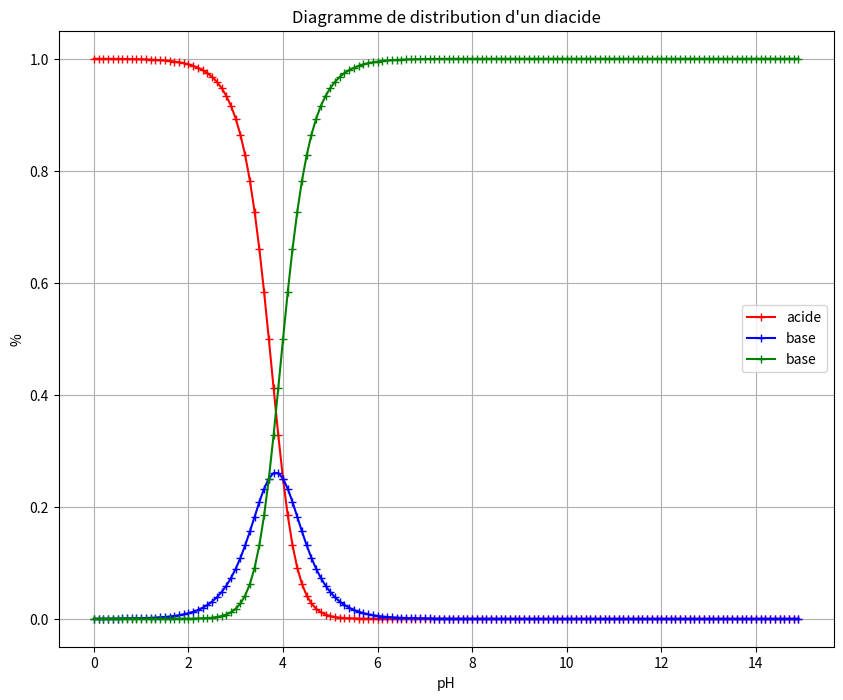

This chart was generated by the following Python code:
import matplotlib.pyplot as plt
%matplotlib inline
import numpy as np

pKa_1 = 4
pKa_2 = 3.7

def diagramme(pKa_1,pKa_2):
    pH = np.arange(0,15,0.1)
    h = 10**(-pH)
    Ka_1 = 10**(-pKa_1)
    Ka_2 = 10**(-pKa_2)
    
    P_AH = Ka_1*h/(h**2+Ka_1*h+Ka_1*Ka_2)
    P_AH2 = h**2/(h**2+Ka_1*h+Ka_1*Ka_2)
    P_A = Ka_1*Ka_2/(h**2+Ka_1*h+Ka_1*Ka_2)

    ##### tracé du diagramme   ######################################################
    
    plt.figure (figsize = (10,8))
    plt.plot(pH,P_AH2,"r+-",label="acide")
    plt.plot(pH,P_AH,"b+-",label="base")
    plt.plot(pH,P_A,"g+-",label="base")
    plt.xlabel("pH")
    plt.ylabel("%")
    plt.legend()
    plt.grid()
    plt.title ("Diagramme de distribution d'un diacide")
    plt.show
    

diagramme (pKa_1,pKa_2)

%history